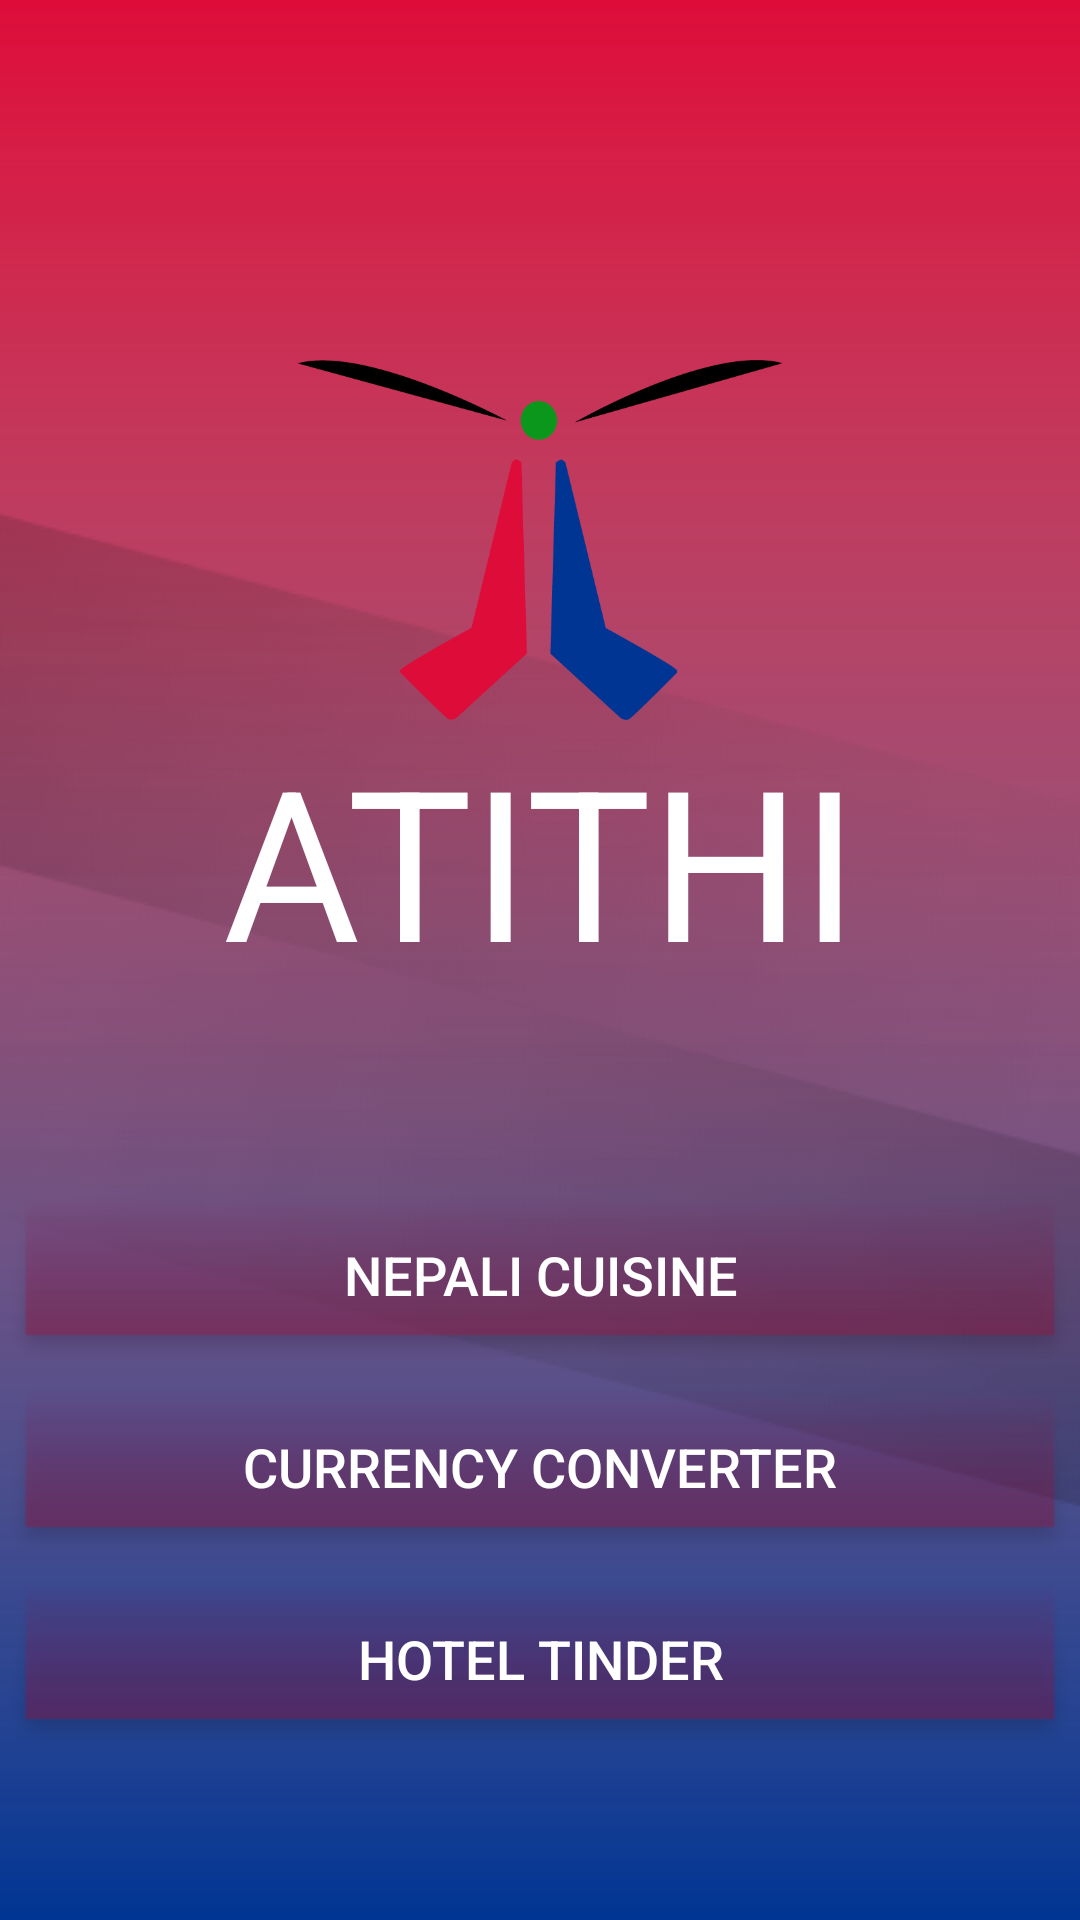

Layout XML and referenced resources for this Android screen:
<!-- AndroidManifest.xml: application theme AppTheme -->
<!-- res/layout/main_menu.xml -->
<?xml version="1.0" encoding="utf-8"?>
<LinearLayout xmlns:android="http://schemas.android.com/apk/res/android"
    android:background="@drawable/background1"
    android:layout_width="match_parent"
    android:layout_height="match_parent"
    android:orientation="vertical">

    <ImageView
        android:layout_marginTop="120dp"
        android:layout_width="match_parent"
        android:layout_height="120dp"
        android:src="@drawable/logo"/>
    <TextView
        android:layout_width="match_parent"
        android:layout_height="wrap_content"
        android:text="@string/app_name"
        android:textColor="#ffffff"
        android:textSize="70sp"
        android:gravity="center"/>
    <Button
        android:background="@drawable/button_large"
        android:id="@+id/foodDetection"
        android:text="Nepali Cuisine"
        android:layout_width="match_parent"
        android:layout_height="wrap_content"
        android:textSize="18sp"
        android:layout_marginTop="60dp"
        android:textColor="#ffffff">

    </Button>
    <Button
        android:background="@drawable/button_large"
        android:id="@+id/currencyDetection"
        android:text="Currency Converter"
        android:layout_width="match_parent"
        android:layout_height="wrap_content"
        android:textSize="18sp"
        android:textColor="#ffffff">

    </Button>
    <Button
        android:background="@drawable/button_large"
        android:id="@+id/hotelFinder"
        android:text="Hotel Tinder"
        android:layout_width="match_parent"
        android:textColor="#ffffff"
        android:textSize="18sp"
        android:layout_height="wrap_content">
    </Button>
</LinearLayout>
<!-- resources referenced by this layout -->
<resources>
  <!-- drawable background1: png bitmap (drawable, 48873 bytes) -->
  <!-- drawable button_large: png bitmap (drawable, 1582 bytes) -->
  <!-- drawable logo: png bitmap (drawable, 10628 bytes) -->
  <string name="app_name">ATITHI</string>
  <style name="AppTheme" parent="Theme.AppCompat.Light.DarkActionBar">
          
          <item name="colorPrimary">@color/colorPrimary</item>
          <item name="colorPrimaryDark">@color/colorPrimaryDark</item>
          <item name="colorAccent">@color/colorAccent</item>
      </style>
  <!-- not gathered from this repository: default colours our renderer supplied (Android Studio template values) -->
  <color name="colorPrimary">#FF6200EE</color>
  <color name="colorPrimaryDark">#FF3700B3</color>
  <color name="colorAccent">#FF03DAC5</color>
</resources>
